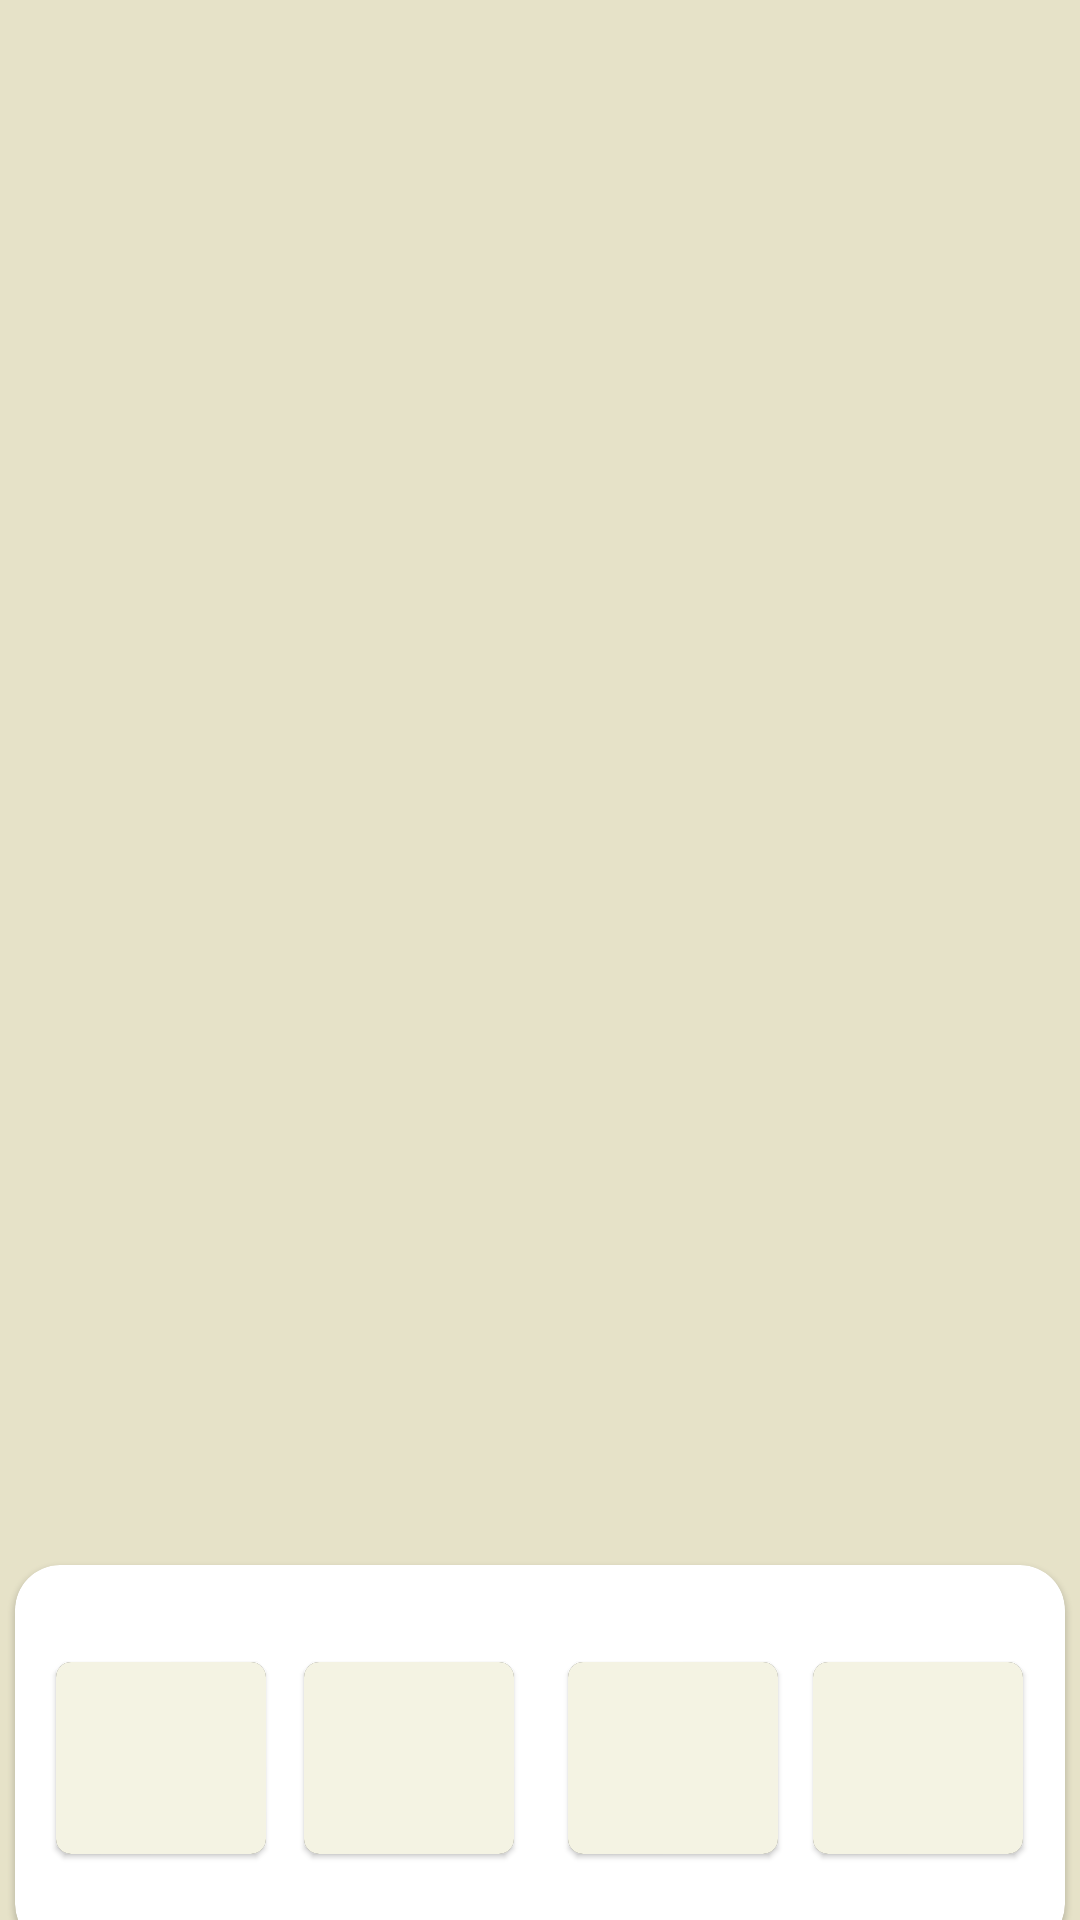

Here is an Android app screen rendered from its layout file. Give the layout XML and the strings, colors and styles it references.
<!-- AndroidManifest.xml: application theme Theme.CardAppPlaying -->
<!-- res/layout/fragment_playing.xml -->
<?xml version="1.0" encoding="utf-8"?>
<androidx.constraintlayout.widget.ConstraintLayout xmlns:android="http://schemas.android.com/apk/res/android"
    xmlns:tools="http://schemas.android.com/tools"
    android:layout_width="match_parent"
    android:layout_height="match_parent"
    xmlns:app="http://schemas.android.com/apk/res-auto"
    android:background="#E6E2C8"
    tools:context=".ui.fragment.PlayingFragment">

    <com.google.android.material.card.MaterialCardView
        android:layout_width="match_parent"
        android:layout_height="0dp"
        app:layout_constraintBottom_toBottomOf="parent"
        app:layout_constraintEnd_toEndOf="parent"
        app:layout_constraintHeight_percent="0.2"
        app:layout_constraintStart_toStartOf="parent"
        app:cardCornerRadius="15sp"
        android:layout_marginBottom="-10dp"
        android:backgroundTint="#FFFF"
        android:layout_marginRight="5dp"
        android:layout_marginLeft="5dp"
        >
        <androidx.constraintlayout.widget.ConstraintLayout
            android:layout_width="match_parent"
            android:layout_height="match_parent">

            <com.google.android.material.card.MaterialCardView
                android:id="@+id/materialCardView3"
                android:layout_width="0dp"
                android:layout_height="0dp"
                app:layout_constraintBottom_toBottomOf="parent"
                app:layout_constraintEnd_toEndOf="parent"
                app:layout_constraintHeight_percent="0.5"
                app:layout_constraintHorizontal_bias="0.95"
                app:layout_constraintStart_toStartOf="parent"
                app:layout_constraintTop_toTopOf="parent"
                app:layout_constraintVertical_bias="0.506"
                app:layout_constraintWidth_percent="0.2"
                app:cardCornerRadius="5dp"
                >
                <ImageView
                    android:id="@+id/mycard_one"
                    android:layout_width="match_parent"
                    android:layout_height="match_parent"
                    android:background="#F4F3E3"
                    />
            </com.google.android.material.card.MaterialCardView>
            <com.google.android.material.card.MaterialCardView
                android:id="@+id/materialCardView2"
                android:layout_width="0dp"
                android:layout_height="0dp"
                app:layout_constraintBottom_toBottomOf="parent"
                app:layout_constraintEnd_toEndOf="parent"
                app:layout_constraintHeight_percent="0.5"
                app:layout_constraintHorizontal_bias="0.658"
                app:layout_constraintStart_toStartOf="parent"
                app:layout_constraintTop_toTopOf="parent"
                app:layout_constraintVertical_bias="0.506"
                app:layout_constraintWidth_percent="0.2"
                app:cardCornerRadius="5dp"
                >
                <ImageView
                    android:id="@+id/mycard_two"
                    android:layout_width="match_parent"
                    android:layout_height="match_parent"
                    android:background="#F4F3E3"
                    />

            </com.google.android.material.card.MaterialCardView>
            <com.google.android.material.card.MaterialCardView
                android:id="@+id/materialCardView"
                android:layout_width="0dp"
                android:layout_height="0dp"
                app:layout_constraintBottom_toBottomOf="parent"
                app:layout_constraintEnd_toEndOf="parent"
                app:layout_constraintHeight_percent="0.5"
                app:layout_constraintHorizontal_bias="0.344"
                app:layout_constraintStart_toStartOf="parent"
                app:layout_constraintTop_toTopOf="parent"
                app:layout_constraintVertical_bias="0.506"
                app:layout_constraintWidth_percent="0.2"
                app:cardCornerRadius="5dp"
                >
                <ImageView
                    android:id="@+id/mycard_three"
                    android:layout_width="match_parent"
                    android:layout_height="match_parent"
                    android:background="#F4F3E3"
                    />

            </com.google.android.material.card.MaterialCardView>
            <com.google.android.material.card.MaterialCardView
                android:id="@+id/materialCardView4"
                android:layout_width="0dp"
                android:layout_height="0dp"
                app:layout_constraintBottom_toBottomOf="parent"
                app:layout_constraintEnd_toEndOf="parent"
                app:layout_constraintHeight_percent="0.5"
                app:layout_constraintHorizontal_bias="0.049"
                app:layout_constraintStart_toStartOf="parent"
                app:layout_constraintTop_toTopOf="parent"
                app:layout_constraintVertical_bias="0.506"
                app:layout_constraintWidth_percent="0.2"
                app:cardCornerRadius="5dp"
                >

                <ImageView
                    android:id="@+id/mycard_four"
                    android:layout_width="match_parent"
                    android:layout_height="match_parent"
                    android:background="#F4F3E3"
                    />
            </com.google.android.material.card.MaterialCardView>

        </androidx.constraintlayout.widget.ConstraintLayout>

    </com.google.android.material.card.MaterialCardView>




</androidx.constraintlayout.widget.ConstraintLayout>
<!-- resources referenced by this layout -->
<resources>
  <style name="Theme.CardAppPlaying" parent="Theme.MaterialComponents.NoActionBar">
          
          <item name="colorPrimary">@color/purple_500</item>
          <item name="colorPrimaryVariant">@color/purple_700</item>
          <item name="colorOnPrimary">@color/white</item>
          
          <item name="colorSecondary">@color/teal_200</item>
          <item name="colorSecondaryVariant">@color/teal_700</item>
          <item name="colorOnSecondary">@color/black</item>
          
          <item name="android:statusBarColor" tools:targetApi="l">?attr/colorPrimaryVariant</item>
          
      </style>
  <!-- not gathered from this repository: default colours our renderer supplied (Android Studio template values) -->
  <color name="purple_500">#FF6200EE</color>
  <color name="purple_700">#FF3700B3</color>
  <color name="teal_200">#FF03DAC5</color>
  <color name="teal_700">#FF018786</color>
  <color name="black">#FF000000</color>
  <color name="white">#FFFFFFFF</color>
</resources>
